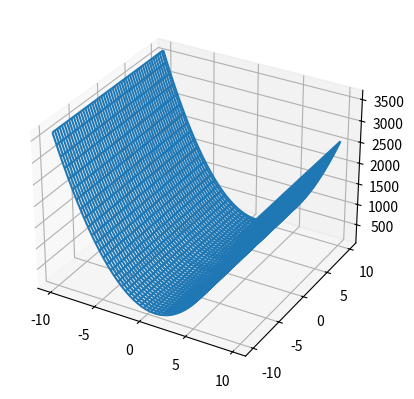

Reproduce this figure in Python.
#!/usr/bin/python
# −∗− coding: utf−8 −∗−

from mpl_toolkits.mplot3d import Axes3D
import matplotlib.pyplot as plt
from matplotlib import cm
import numpy as np
from math import *

INICIO_INTERVALO = -10
FIN_INTERVALO = 10
INCREMENTO = 0.1


def grafica_atrevete():
	
	fig = plt.figure()
	ax = fig.add_subplot(111,projection='3d')
	xs = np.arange(INICIO_INTERVALO,FIN_INTERVALO,INCREMENTO)
	ys = np.arange(INICIO_INTERVALO,FIN_INTERVALO,INCREMENTO)
	xs,ys = np.meshgrid(xs,ys)
	ts = 140 + 30*xs**2-50*xs+120*ys**2/(8+xs**2-2*xs+4**ys**2)
	surf = ax.plot_wireframe(xs,ys,ts)
	#surf = ax.plot_surface(xs,ys,zs,rstride=1,cstride=1)
	plt.show()
	return

grafica_atrevete()





